4-way image classification set "data" from GitHub (PLCnext/RockPaperScissors); label vocabulary: blank, paper, rock, scissors.

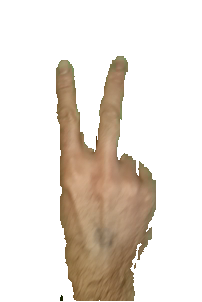
Label: scissors

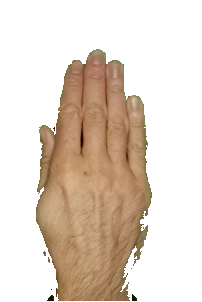
Label: paper

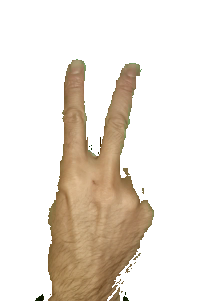
Label: scissors

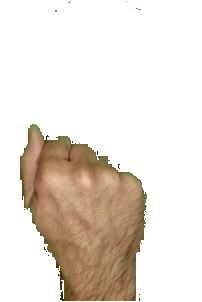
Label: rock

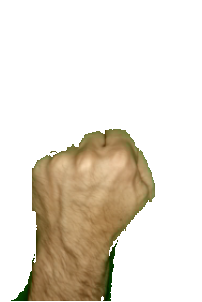
Label: rock

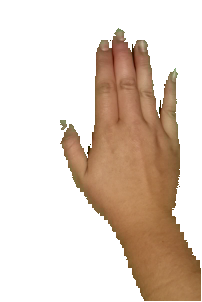
Label: paper
